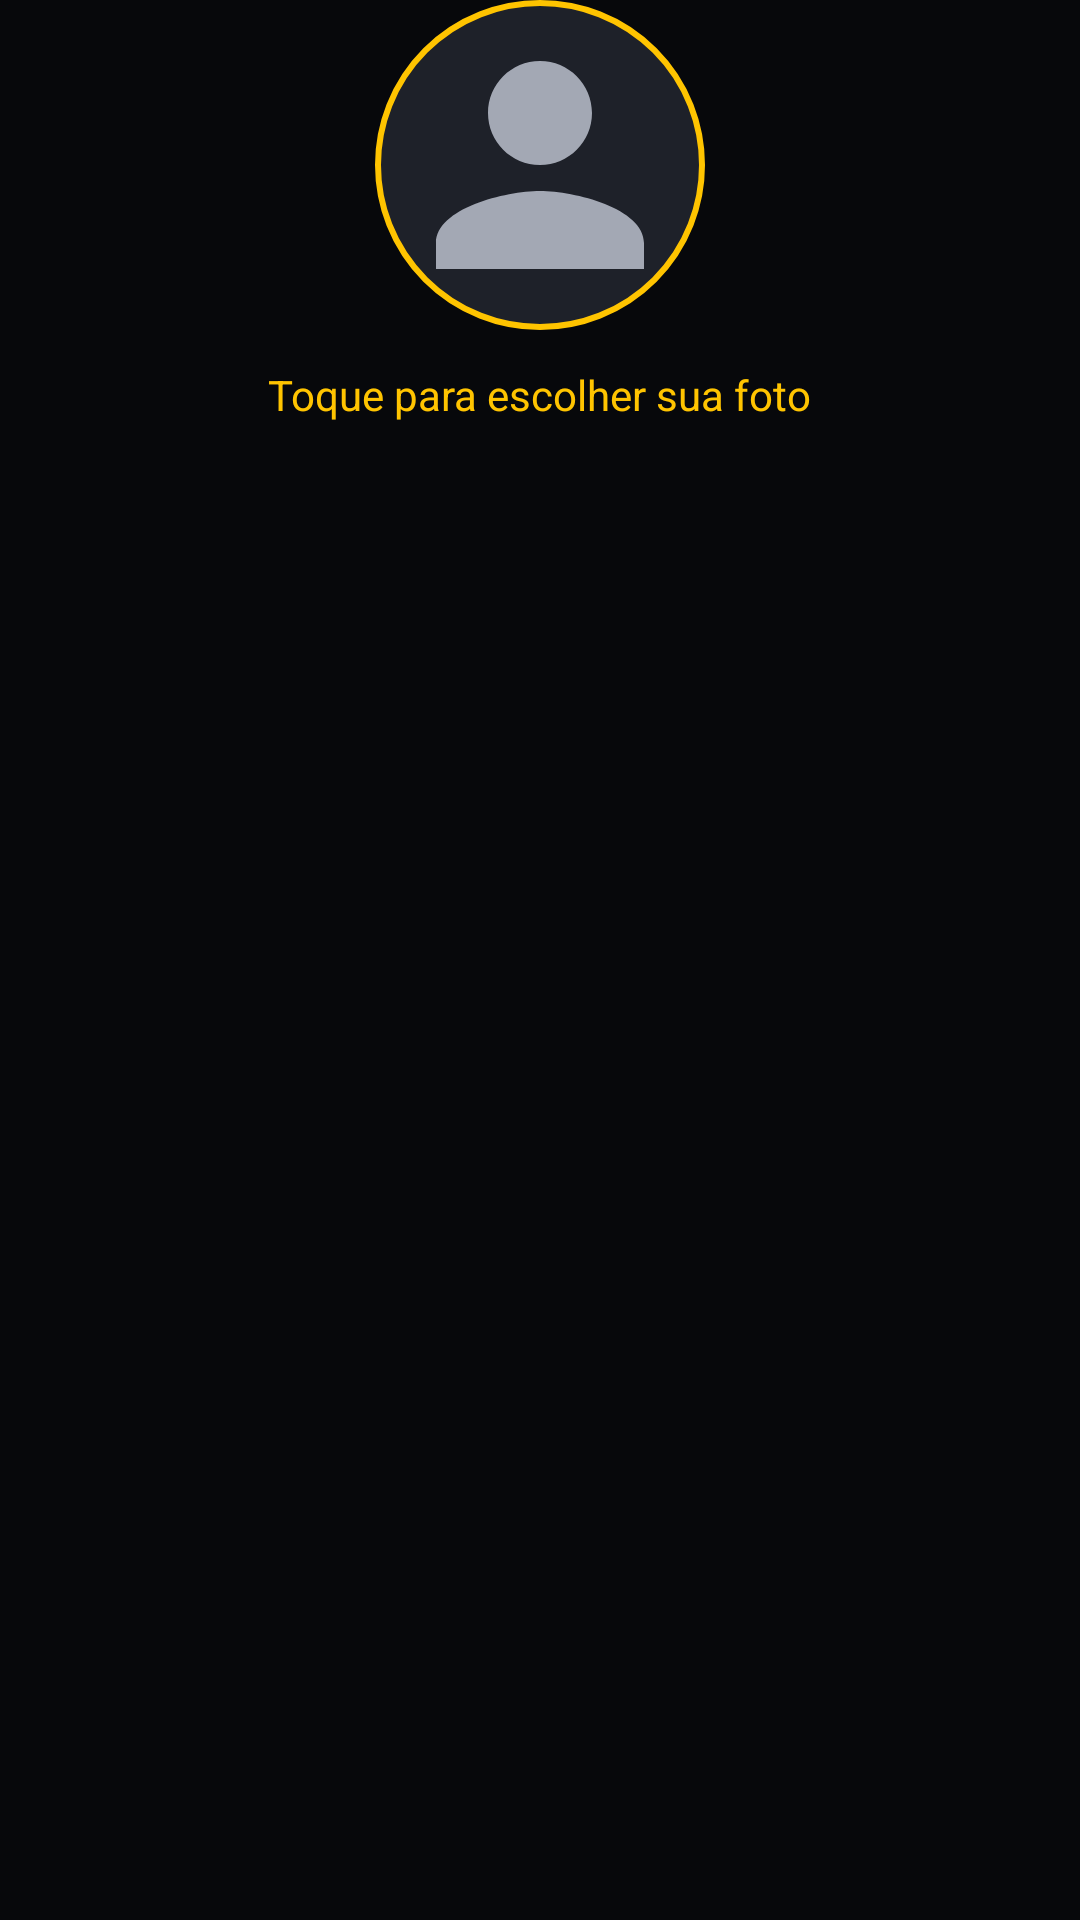

Produce the Android XML layout that renders to this screen, including the resource entries it uses.
<!-- AndroidManifest.xml: application theme Theme.Start -->
<!-- res/layout/include_foto_perfil.xml -->
<?xml version="1.0" encoding="utf-8"?>
<LinearLayout xmlns:android="http://schemas.android.com/apk/res/android"
    android:layout_width="match_parent"
    android:layout_height="wrap_content"
    android:gravity="center_horizontal"
    android:orientation="vertical">

    <ImageView
        android:id="@+id/ivFoto"
        android:layout_width="110dp"
        android:layout_height="110dp"
        android:background="@drawable/bg_foto_redonda"
        android:contentDescription="@string/cadastro_escolher_foto"
        android:padding="3dp"
        android:scaleType="centerCrop"
        android:src="@drawable/ic_pessoa" />

    <TextView
        android:id="@+id/tvEscolherFoto"
        android:layout_width="wrap_content"
        android:layout_height="wrap_content"
        android:layout_marginTop="8dp"
        android:padding="4dp"
        android:text="@string/cadastro_escolher_foto"
        android:textColor="@color/amarelo"
        android:textSize="14sp" />
</LinearLayout>
<!-- resources referenced by this layout -->
<resources>
  <color name="amarelo">#FFC400</color>
  <!-- drawable bg_foto_redonda (drawable) -->
  <?xml version="1.0" encoding="utf-8"?>
  <shape xmlns:android="http://schemas.android.com/apk/res/android" android:shape="oval">
      <solid android:color="@color/superficie_alta" />
      <stroke android:width="2dp" android:color="@color/amarelo" />
  </shape>
  <!-- drawable ic_pessoa (drawable) -->
  <vector xmlns:android="http://schemas.android.com/apk/res/android"
      android:width="24dp" android:height="24dp" android:viewportWidth="24" android:viewportHeight="24">
      <path android:fillColor="#A3A8B4"
          android:pathData="M12,12c2.21,0 4,-1.79 4,-4s-1.79,-4 -4,-4 -4,1.79 -4,4 1.79,4 4,4zM12,14c-2.67,0 -8,1.34 -8,4v2h16v-2c0,-2.66 -5.33,-4 -8,-4z" />
  </vector>
  <string name="cadastro_escolher_foto">Toque para escolher sua foto</string>
  <style name="Theme.Start" parent="Theme.MaterialComponents.NoActionBar">
          <item name="colorPrimary">@color/amarelo</item>
          <item name="colorPrimaryVariant">@color/laranja</item>
          <item name="colorOnPrimary">@color/preto</item>
          <item name="colorSecondary">@color/amarelo</item>
          <item name="colorSecondaryVariant">@color/laranja</item>
          <item name="colorOnSecondary">@color/preto</item>
          <item name="colorSurface">@color/superficie</item>
          <item name="colorOnSurface">@color/texto</item>
          <item name="android:colorBackground">@color/fundo</item>
          <item name="android:windowBackground">@color/fundo</item>
          <item name="android:statusBarColor">@color/fundo</item>
          <item name="android:navigationBarColor">@color/fundo</item>
          <item name="android:textColorPrimary">@color/texto</item>
          <item name="android:textColorSecondary">@color/texto_secundario</item>
          <item name="android:textColorHint">@color/dica</item>
          <item name="materialAlertDialogTheme">@style/Theme.Start.Dialogo</item>
      </style>
  <color name="superficie_alta">#1E2129</color>
  <color name="laranja">#FF7A00</color>
  <color name="preto">#07080B</color>
  <color name="superficie">#14161C</color>
  <color name="texto">#FFFFFF</color>
  <color name="fundo">#07080B</color>
  <color name="texto_secundario">#A3A8B4</color>
  <color name="dica">#6C7280</color>
  <style name="Theme.Start.Dialogo" parent="ThemeOverlay.MaterialComponents.MaterialAlertDialog">
          <item name="colorPrimary">@color/amarelo</item>
          <item name="colorSurface">@color/superficie_alta</item>
          <item name="colorOnSurface">@color/texto</item>
          <item name="android:textColorPrimary">@color/texto</item>
          <item name="android:textColorHint">@color/dica</item>
      </style>
</resources>
